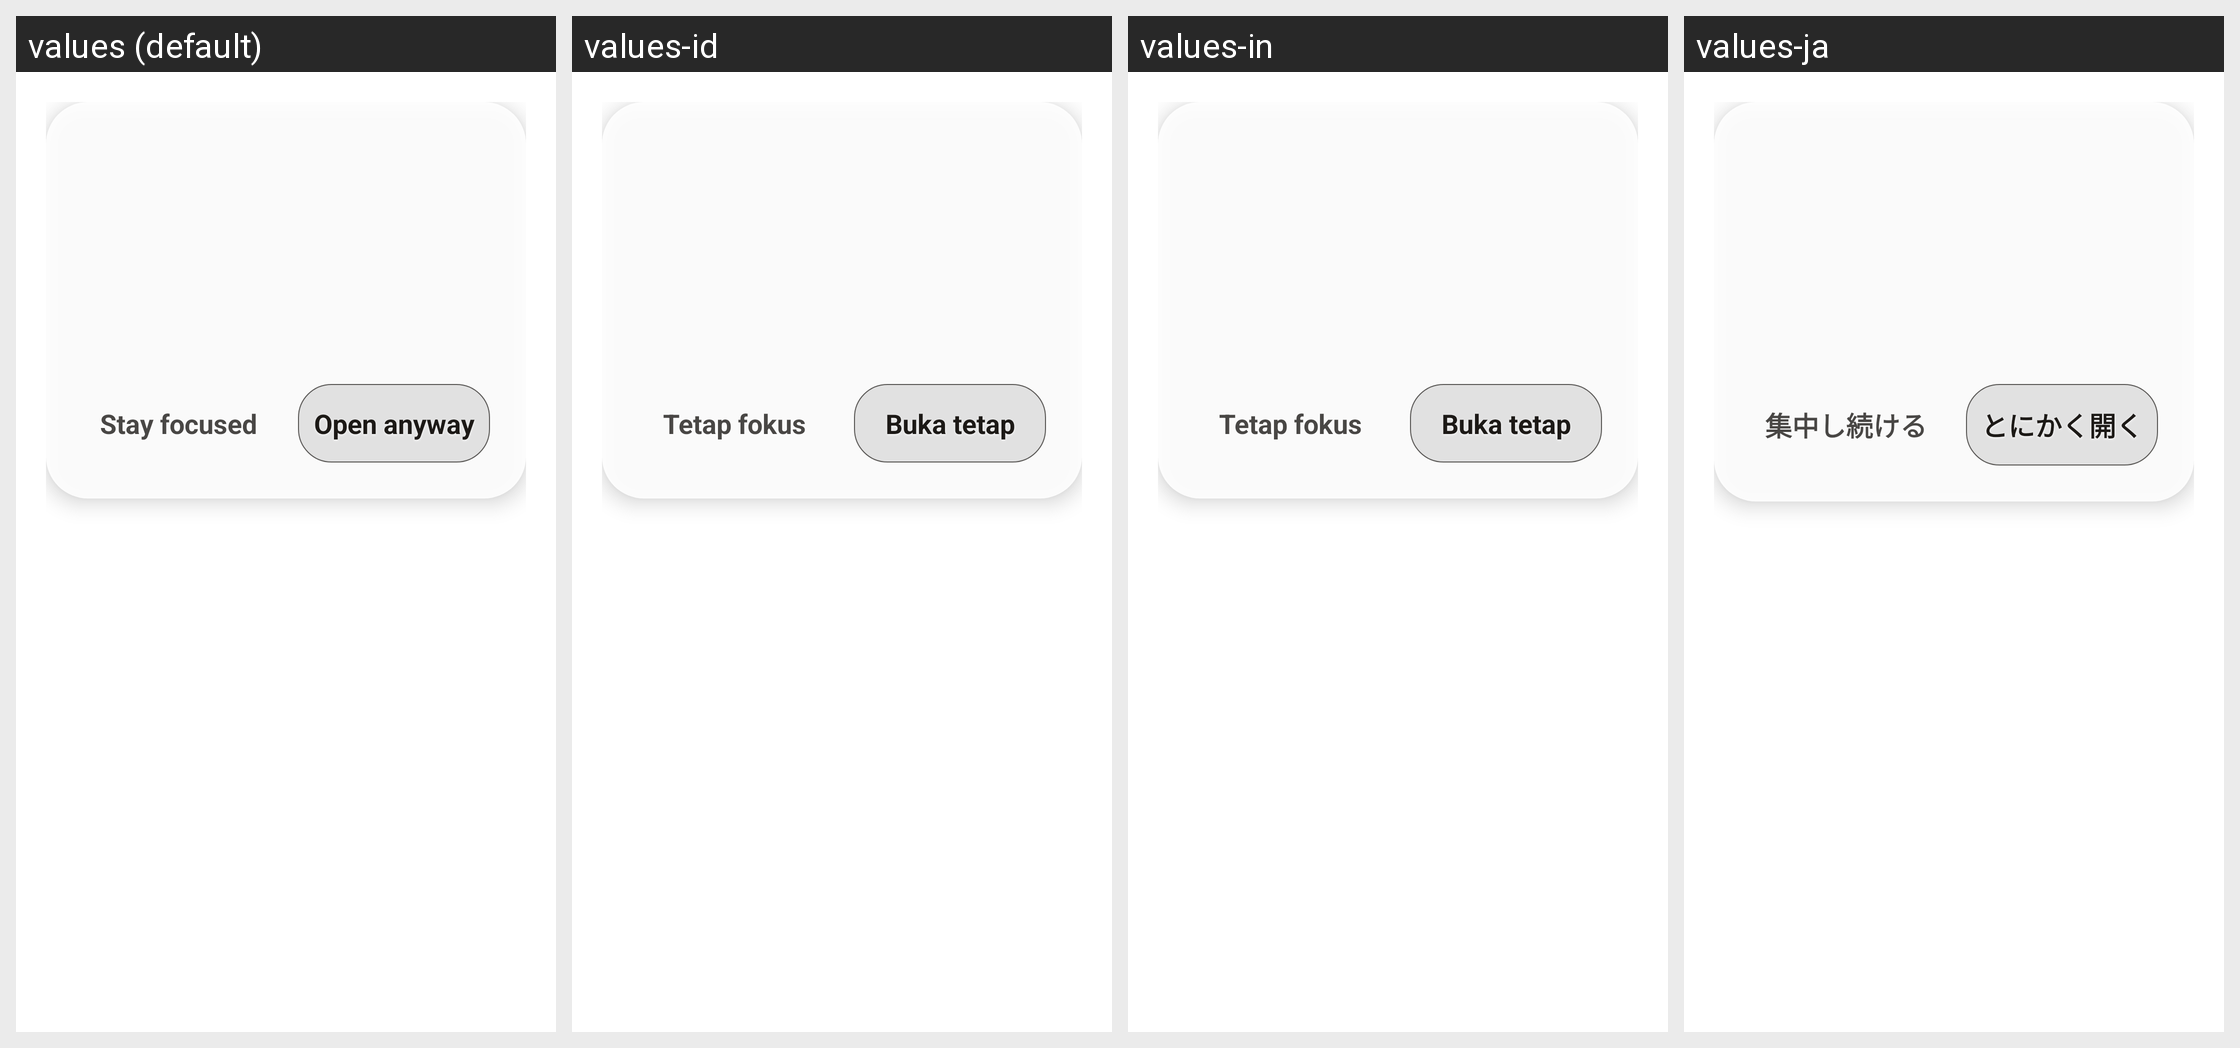

For this localized Android screen grid, give each drawn string resource with its value in every locale shown.
Android screen res/layout/dialog_cooldown_warning.xml rendered under 4 locales, left to right: values (default), values-id, values-in, values-ja. Device: Nexus 5 (rendered at 1080×1920; each locale shown at half size, 540×960, under a caption strip naming it); theme AppTheme.
Other locales in the repository, not shown: values-ar, values-de, values-en, values-es, values-es-rES, values-es-rUS, values-fr, values-he, values-hi, values-hr, values-hu, values-it, values-ko, values-nl, values-pl, values-pt, values-pt-rBR, values-ru, values-ru-rRU, values-sv, values-tr, values-uk, values-zh.
Strings drawn on this screen, with the default value and each locale's value (text and hints the layout hard-codes, and strings that could not be matched under every locale, appear in the picture but are not listed):

cooldown_stay_focused
  values: Stay focused
  values-id: Tetap fokus
  values-in: Tetap fokus
  values-ja: 集中し続ける

cooldown_open_anyway
  values: Open anyway
  values-id: Buka tetap
  values-in: Buka tetap
  values-ja: とにかく開く
